Run: headless pygame with SDL's dummy video driver; simulated clock (each Clock.tick advances the game by its frame time, no real sleeping); random seed 0; keys injected as events and as key.get_pressed() state; no mouse input.
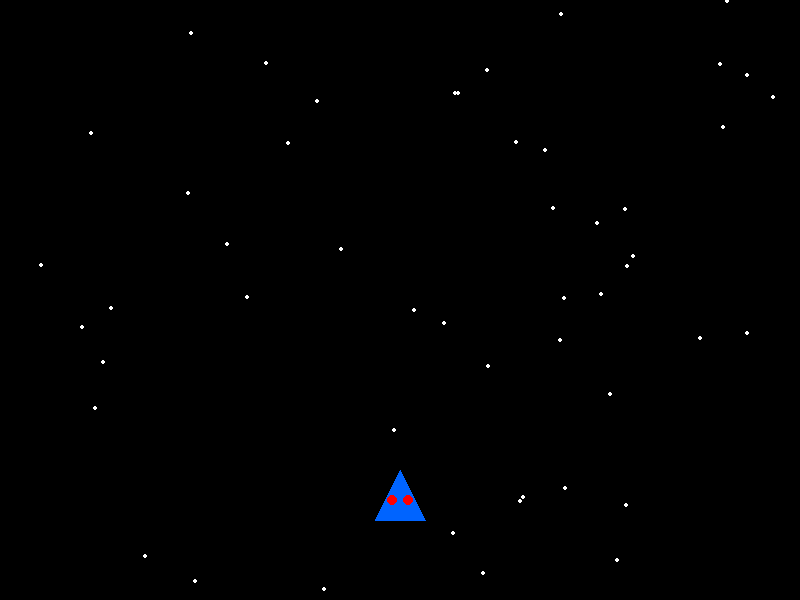
Frame 1 of 4 · flips 1–60 · no input
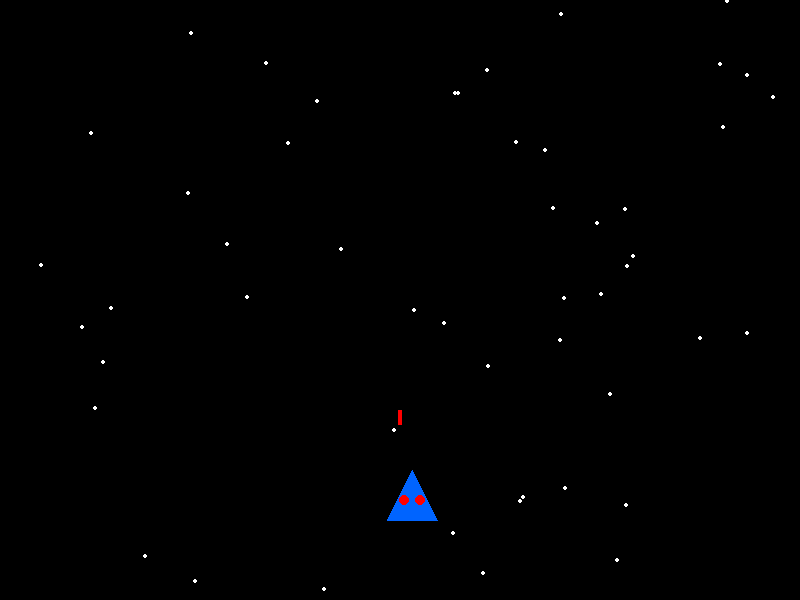
Frame 2 of 4 · flips 61–180 · tapped SPACE, RETURN · held RIGHT (→), D
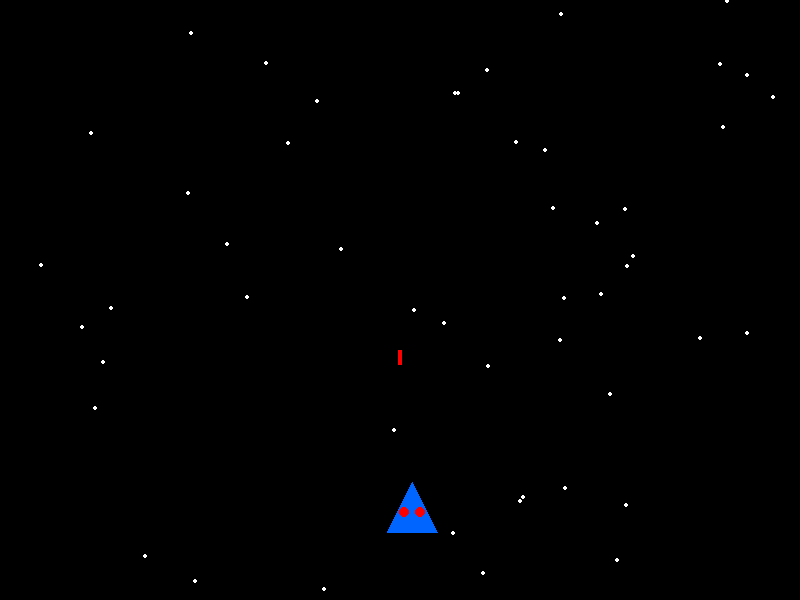
Frame 3 of 4 · flips 181–300 · held DOWN (↓), S
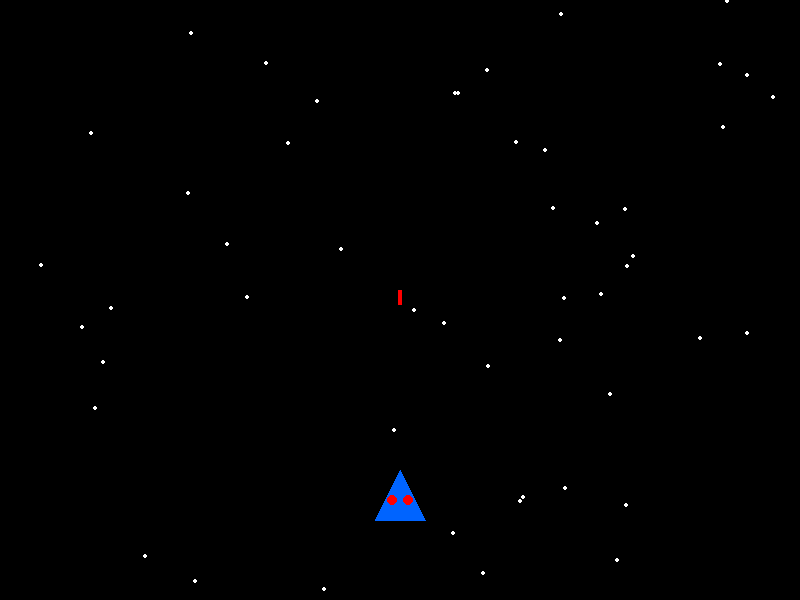
Frame 4 of 4 · flips 301–420 · held LEFT (←), A, UP (↑), W

The pygame program that drew these frames:

# SPACE SHOOTER - by Commander Leo!
# ===================================

# This line gets Pygame ready (Pygame helps us make games!)
import pygame
# Random helps us put stars in random places!
import random

# Wake up Pygame! (like turning on a game console)
pygame.init()

# --- MAKE THE WINDOW ---
# These numbers are how big the window is (wide, tall)
window = pygame.display.set_mode((800, 600))

# Give our window a name at the top!
pygame.display.set_caption("Space Shooter - by thrawn geek !")

# --- THRAWN THE HERO ---
# Thrawn starts at the bottom center of the screen
thrawn_x = 400  # Middle of screen (800 / 2)
thrawn_y = 500  # Near the bottom
thrawn_speed = .1  # How fast Thrawn moves (bigger = faster!)

# --- MAKE THE STARS ---
# We make 50 stars at random spots in our space!
stars = []  # Empty list to hold our stars
for i in range(50):  # Do this 50 times
    x = random.randint(0, 800)  # Random spot left-to-right
    y = random.randint(0, 600)  # Random spot top-to-bottom
    stars.append((x, y))  # Add this star to our list!

# --- LASERS ---
# This list holds all the lasers Thrawn shoots!
lasers = []  # Empty list - lasers get added when SPACE is pressed
laser_speed = 0.5  # How fast lasers fly up (bigger = faster!)

# --- GAME LOOP ---
# The game keeps running until we close it
running = True

while running:
    # Check if player closes the window (clicks the X)
    for event in pygame.event.get():
        if event.type == pygame.QUIT:
            running = False

        # --- SHOOTING LASERS ---
        # When SPACE bar is pressed, shoot a laser!
        if event.type == pygame.KEYDOWN:  # A key was just pressed
            if event.key == pygame.K_SPACE:  # Was it SPACE?
                # Create a new laser at Thrawn's nose (top of the ship!)
                new_laser = [thrawn_x, thrawn_y - 30]  # [x position, y position]
                lasers.append(new_laser)  # Add it to our laser list!

    # --- MOVE THRAWN WITH ARROW KEYS ---
    # Check which keys are being pressed right now
    keys = pygame.key.get_pressed()

    # Move left (but don't go off screen!)
    if keys[pygame.K_LEFT] and thrawn_x > 25:
        thrawn_x = thrawn_x - thrawn_speed

    # Move right (but don't go off screen!)
    if keys[pygame.K_RIGHT] and thrawn_x < 775:
        thrawn_x = thrawn_x + thrawn_speed

    # Move up (but don't go off screen!)
    if keys[pygame.K_UP] and thrawn_y > 30:
        thrawn_y = thrawn_y - thrawn_speed

    # Move down (but don't go off screen!)
    if keys[pygame.K_DOWN] and thrawn_y < 580:
        thrawn_y = thrawn_y + thrawn_speed

    # --- MOVE THE LASERS ---
    # Each laser flies UP the screen!
    for laser in lasers:
        laser[1] = laser[1] - laser_speed  # Move up (subtract from y)

    # Remove lasers that flew off the top of the screen
    # (We don't need them anymore - they're in outer space now!)
    lasers_to_keep = []  # New list for lasers still on screen
    for laser in lasers:
        if laser[1] > 0:  # If laser is still visible
            lasers_to_keep.append(laser)  # Keep it!
    lasers = lasers_to_keep  # Replace old list with new list

    # Fill the window with BLACK (like space!)
    window.fill((0, 0, 0))

    # --- DRAW THE STARS ---
    # Go through each star and draw a tiny white dot
    for star in stars:
        pygame.draw.circle(window, (255, 255, 255), star, 2)
        # (255, 255, 255) = WHITE, star = where to draw, 2 = tiny size

    # --- DRAW THE LASERS ---
    # Draw each laser as a RED rectangle (like a laser beam!)
    for laser in lasers:
        # pygame.draw.rect needs: window, color, (x, y, width, height)
        # laser[0] is x position, laser[1] is y position
        pygame.draw.rect(window, (255, 0, 0), (laser[0] - 2, laser[1], 4, 15))
        # (255, 0, 0) = RED!, width = 4 pixels, height = 15 pixels

    # --- DRAW THRAWN ---
    # Blue triangle spaceship body (3 points make a triangle!)
    # Point 1: top (nose of ship), Point 2: bottom-left, Point 3: bottom-right
    pygame.draw.polygon(window, (0, 100, 255), [
        (thrawn_x, thrawn_y - 30),      # Top point (nose)
        (thrawn_x - 25, thrawn_y + 20), # Bottom-left
        (thrawn_x + 25, thrawn_y + 20)  # Bottom-right
    ])
    # Red glowing eyes!
    pygame.draw.circle(window, (255, 0, 0), (thrawn_x - 8, thrawn_y), 5)  # Left eye
    pygame.draw.circle(window, (255, 0, 0), (thrawn_x + 8, thrawn_y), 5)  # Right eye

    # Show everything on screen
    pygame.display.flip()

# Turn off Pygame when done
pygame.quit()
